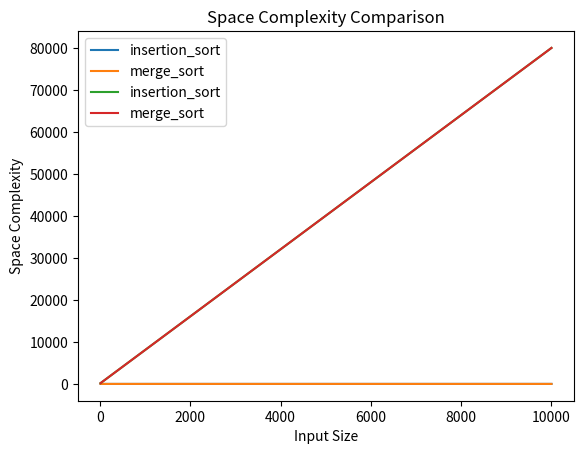

This figure's Python source:
import time
import sys
import numpy as np
import matplotlib.pyplot as plt

# Author: Robert Joseph

def compare_algorithms(algo1, algo2, input_sizes):
    time1 = []
    time2 = []
    space1 = []
    space2 = []
    
    for n in input_sizes:
        list_values = np.random.randint(0, 100, n)
        # measure time complexity
        start_time = time.time()
        algo1(list_values)
        time1.append(time.time() - start_time)
        
        start_time = time.time()
        algo2(list_values)
        time2.append(time.time() - start_time)
        
        # measure space complexity
        size1 = sys.getsizeof(algo1(list_values))
        size2 = sys.getsizeof(algo2(list_values))
        space1.append(size1)
        space2.append(size2)
        
    # find when algo1 beats algo2 in terms of time complexity
    time_ratio = [t2 / t1 for t1, t2 in zip(time1, time2)]
    index = max(range(len(input_sizes)), key=lambda i: time_ratio[i])
    n = input_sizes[index]
    ratio = time_ratio[index]
    print(f"{algo1.__name__} beats {algo2.__name__} in terms of time complexity for n >= {n} (ratio = {ratio:.2f})")
    
    # find when algo1 beats algo2 in terms of space complexity
    space_ratio = [s2 / s1 for s1, s2 in zip(space1, space2)]
    index = max(range(len(input_sizes)), key=lambda i: space_ratio[i])
    n = input_sizes[index]
    ratio = space_ratio[index]
    print(f"{algo1.__name__} beats {algo2.__name__} in terms of space complexity for n >= {n} (ratio = {ratio:.2f})")
    
    # plot time complexity
    plt.plot(input_sizes, time1, label=algo1.__name__)
    plt.plot(input_sizes, time2, label=algo2.__name__)
    plt.xlabel("Input Size")
    plt.ylabel("Time Complexity")
    plt.title("Time Complexity Comparison")
    plt.legend()
    plt.show()
    
    # plot space complexity
    plt.plot(input_sizes, space1, label=algo1.__name__)
    plt.plot(input_sizes, space2, label=algo2.__name__)
    plt.xlabel("Input Size")
    plt.ylabel("Space Complexity")
    plt.title("Space Complexity Comparison")
    plt.legend()
    plt.show()

# example usage
def insertion_sort(A):
    for j in range(1, len(A)):
        key = A[j]
        i = j - 1
        while i >= 0 and A[i] > key:
            A[i+1] = A[i]
            i -= 1
        A[i+1] = key
    return A

def merge_sort(A):
    if len(A) > 1:
        mid = len(A) // 2
        left = A[:mid]
        right = A[mid:]
        merge_sort(left)
        merge_sort(right)
        i = j = k = 0
        while i < len(left) and j < len(right):
            if left[i] < right[j]:
                A[k] = left[i]
                i += 1
            else:
                A[k] = right[j]
                j += 1
            k += 1
        while i < len(left):
            A[k] = left[i]
            i += 1
            k += 1
        while j < len(right):
            A[k] = right[j]
            j += 1
            k += 1
    return A

input_sizes = [10, 100, 1000, 10000]
compare_algorithms(insertion_sort, merge_sort, input_sizes)
